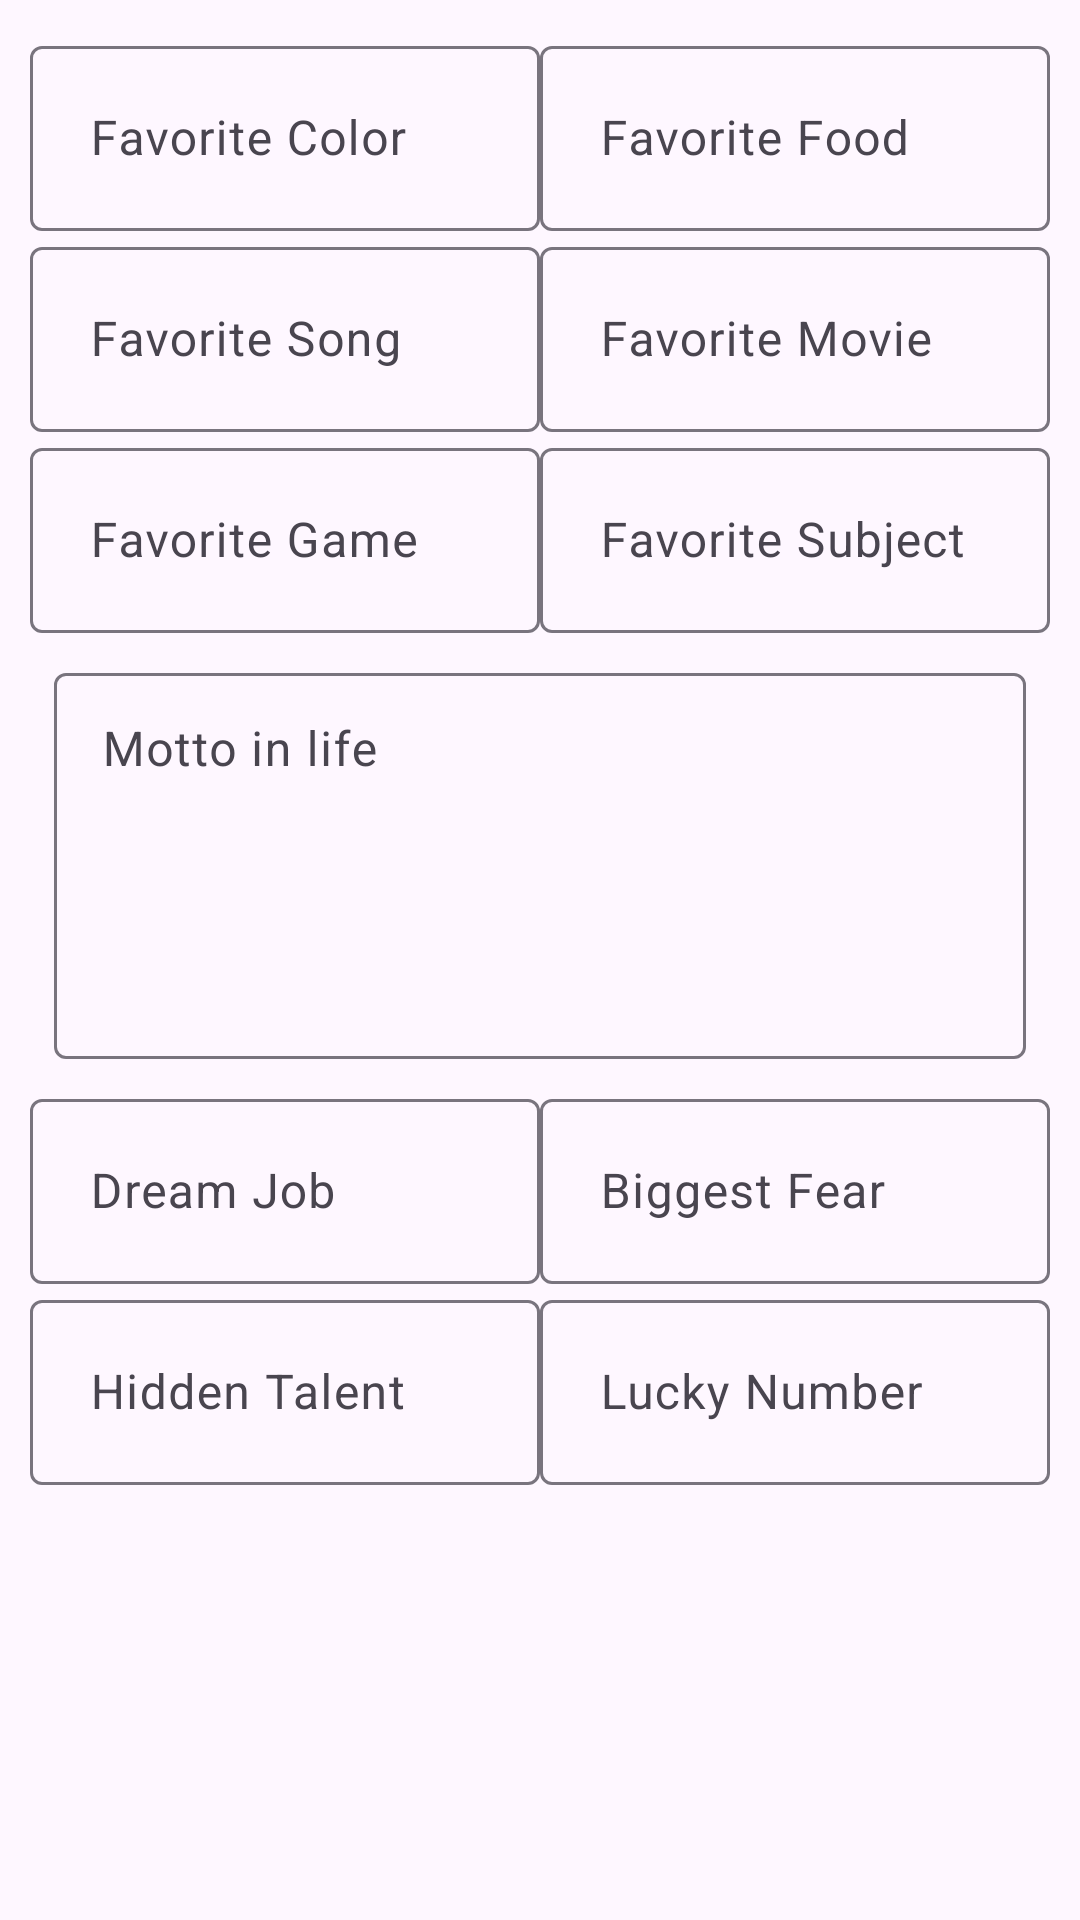

Write the Android layout XML for this screen, with the resource values it uses.
<!-- AndroidManifest.xml: application theme Theme.JustagaSlamBook -->
<!-- res/layout/personal_vibes_layout.xml -->
<?xml version="1.0" encoding="utf-8"?>
<androidx.constraintlayout.widget.ConstraintLayout xmlns:android="http://schemas.android.com/apk/res/android"
    xmlns:tools="http://schemas.android.com/tools"
    android:layout_width="match_parent"
    android:layout_height="match_parent"
    xmlns:app="http://schemas.android.com/apk/res-auto">

    <ScrollView
        android:layout_width="match_parent"
        android:layout_height="0dp"
        app:layout_constraintTop_toTopOf="parent">

        <androidx.appcompat.widget.LinearLayoutCompat
            android:layout_width="match_parent"
            android:layout_height="0dp"
            android:orientation="vertical"
            android:padding="10dp"
            tools:ignore="MissingConstraints">


            <LinearLayout
                android:id="@+id/linear1"
                android:layout_width="match_parent"
                android:layout_height="wrap_content"
                android:orientation="horizontal"
                android:weightSum="2">

                <com.google.android.material.textfield.TextInputLayout
                    android:layout_width="match_parent"
                    android:layout_height="wrap_content"
                    android:layout_weight="1"
                    app:endIconMode="clear_text">

                    <com.google.android.material.textfield.TextInputEditText
                        android:id="@+id/etFavcolor"
                        android:layout_width="match_parent"
                        android:layout_height="wrap_content"
                        android:padding="20dp"
                        android:background="@drawable/input_outline"
                        android:hint="Favorite Color"
                        android:inputType="text" />
                </com.google.android.material.textfield.TextInputLayout>

                <com.google.android.material.textfield.TextInputLayout
                    android:layout_width="match_parent"
                    android:layout_height="wrap_content"
                    android:layout_weight="1"
                    app:endIconMode="clear_text">

                    <com.google.android.material.textfield.TextInputEditText
                        android:id="@+id/etFavfood"
                        android:layout_width="match_parent"
                        android:layout_height="wrap_content"
                        android:padding="20dp"
                        android:background="@drawable/input_outline"
                        android:hint="Favorite Food"
                        android:inputType="text" />
                </com.google.android.material.textfield.TextInputLayout>
            </LinearLayout>

            <LinearLayout
                android:id="@+id/linear2"
                android:layout_width="match_parent"
                android:layout_height="wrap_content"
                android:orientation="horizontal"
                android:weightSum="2">

                <com.google.android.material.textfield.TextInputLayout
                    android:layout_width="match_parent"
                    android:layout_height="wrap_content"
                    android:layout_weight="1"
                    app:endIconMode="clear_text">

                    <com.google.android.material.textfield.TextInputEditText
                        android:id="@+id/etFavsong"
                        android:layout_width="match_parent"
                        android:layout_height="wrap_content"
                        android:padding="20dp"
                        android:background="@drawable/input_outline"
                        android:hint="Favorite Song"
                        android:inputType="text" />
                </com.google.android.material.textfield.TextInputLayout>

                <com.google.android.material.textfield.TextInputLayout
                    android:layout_width="match_parent"
                    android:layout_height="wrap_content"
                    android:layout_weight="1"
                    app:endIconMode="clear_text">

                    <com.google.android.material.textfield.TextInputEditText
                        android:id="@+id/etFavmovie"
                        android:layout_width="match_parent"
                        android:layout_height="wrap_content"
                        android:padding="20dp"
                        android:background="@drawable/input_outline"
                        android:hint="Favorite Movie"
                        android:inputType="text" />
                </com.google.android.material.textfield.TextInputLayout>
            </LinearLayout>


            <LinearLayout
                android:id="@+id/linear3"
                android:layout_width="match_parent"
                android:layout_height="wrap_content"
                android:orientation="horizontal"
                android:weightSum="2">

                <com.google.android.material.textfield.TextInputLayout
                    android:layout_width="match_parent"
                    android:layout_height="wrap_content"
                    android:layout_weight="1"
                    app:endIconMode="clear_text">

                    <com.google.android.material.textfield.TextInputEditText
                        android:id="@+id/etFavgame"
                        android:layout_width="match_parent"
                        android:layout_height="wrap_content"
                        android:padding="20dp"
                        android:background="@drawable/input_outline"
                        android:hint="Favorite Game"
                        android:inputType="text" />
                </com.google.android.material.textfield.TextInputLayout>

                <com.google.android.material.textfield.TextInputLayout
                    android:layout_width="match_parent"
                    android:layout_height="wrap_content"
                    android:layout_weight="1"
                    app:endIconMode="clear_text">

                    <com.google.android.material.textfield.TextInputEditText
                        android:id="@+id/etFavsubject"
                        android:layout_width="match_parent"
                        android:layout_height="wrap_content"
                        android:padding="20dp"
                        android:background="@drawable/input_outline"
                        android:hint="Favorite Subject"
                        android:inputType="text" />
                </com.google.android.material.textfield.TextInputLayout>
            </LinearLayout>

            <LinearLayout
                android:id="@+id/linear4"
                android:layout_width="match_parent"
                android:layout_height="150dp"
                android:orientation="horizontal"
                android:weightSum="2"
                android:padding="8dp">

                <com.google.android.material.textfield.TextInputLayout
                    android:layout_width="match_parent"
                    android:layout_height="match_parent"
                    android:layout_weight="1"
                    app:endIconMode="clear_text">

                    <com.google.android.material.textfield.TextInputEditText
                        android:id="@+id/etFavmotto"
                        android:layout_width="match_parent"
                        android:layout_height="match_parent"
                        android:background="@drawable/input_outline"
                        android:hint="Motto in life"
                        android:inputType="textMultiLine|textCapSentences"
                        android:gravity="start|top"
                        android:padding="16dp"
                        android:minLines="3"
                        android:maxLines="6"
                        android:scrollbars="vertical" />

                </com.google.android.material.textfield.TextInputLayout>
            </LinearLayout>


            <LinearLayout
                android:id="@+id/linear5"
                android:layout_width="match_parent"
                android:layout_height="wrap_content"
                android:orientation="horizontal"
                android:weightSum="2">

                <com.google.android.material.textfield.TextInputLayout
                    android:layout_width="match_parent"
                    android:layout_height="wrap_content"
                    android:layout_weight="1"
                    app:endIconMode="clear_text">

                    <com.google.android.material.textfield.TextInputEditText
                        android:id="@+id/etDreamjob"
                        android:layout_width="match_parent"
                        android:layout_height="wrap_content"
                        android:padding="20dp"
                        android:background="@drawable/input_outline"
                        android:hint="Dream Job"
                        android:inputType="text" />
                </com.google.android.material.textfield.TextInputLayout>

                <com.google.android.material.textfield.TextInputLayout
                    android:layout_width="match_parent"
                    android:layout_height="wrap_content"
                    android:layout_weight="1"
                    app:endIconMode="clear_text">

                    <com.google.android.material.textfield.TextInputEditText
                        android:id="@+id/etBiggestfear"
                        android:layout_width="match_parent"
                        android:layout_height="wrap_content"
                        android:padding="20dp"
                        android:background="@drawable/input_outline"
                        android:hint="Biggest Fear"
                        android:inputType="text" />
                </com.google.android.material.textfield.TextInputLayout>
            </LinearLayout>


            <LinearLayout
                android:id="@+id/linear6"
                android:layout_width="match_parent"
                android:layout_height="wrap_content"
                android:orientation="horizontal"
                android:weightSum="2">

                <com.google.android.material.textfield.TextInputLayout
                    android:layout_width="match_parent"
                    android:layout_height="wrap_content"
                    android:layout_weight="1"
                    app:endIconMode="clear_text">

                    <com.google.android.material.textfield.TextInputEditText
                        android:id="@+id/etHiddenTalent"
                        android:layout_width="match_parent"
                        android:layout_height="wrap_content"
                        android:padding="20dp"
                        android:background="@drawable/input_outline"
                        android:hint="Hidden Talent"
                        android:inputType="text" />
                </com.google.android.material.textfield.TextInputLayout>

                <com.google.android.material.textfield.TextInputLayout
                    android:layout_width="match_parent"
                    android:layout_height="wrap_content"
                    android:layout_weight="1"
                    app:endIconMode="clear_text">

                    <com.google.android.material.textfield.TextInputEditText
                        android:id="@+id/etLuckyNumber"
                        android:layout_width="match_parent"
                        android:layout_height="wrap_content"
                        android:padding="20dp"
                        android:background="@drawable/input_outline"
                        android:hint="Lucky Number"
                        android:inputType="text" />
                </com.google.android.material.textfield.TextInputLayout>
            </LinearLayout>




        </androidx.appcompat.widget.LinearLayoutCompat>
    </ScrollView>

</androidx.constraintlayout.widget.ConstraintLayout>
<!-- resources referenced by this layout -->
<resources>
  <style name="Theme.JustagaSlamBook" parent="Base.Theme.JustagaSlamBook" />
  <style name="Base.Theme.JustagaSlamBook" parent="Theme.Material3.DayNight.NoActionBar">
          
          
      </style>
</resources>
